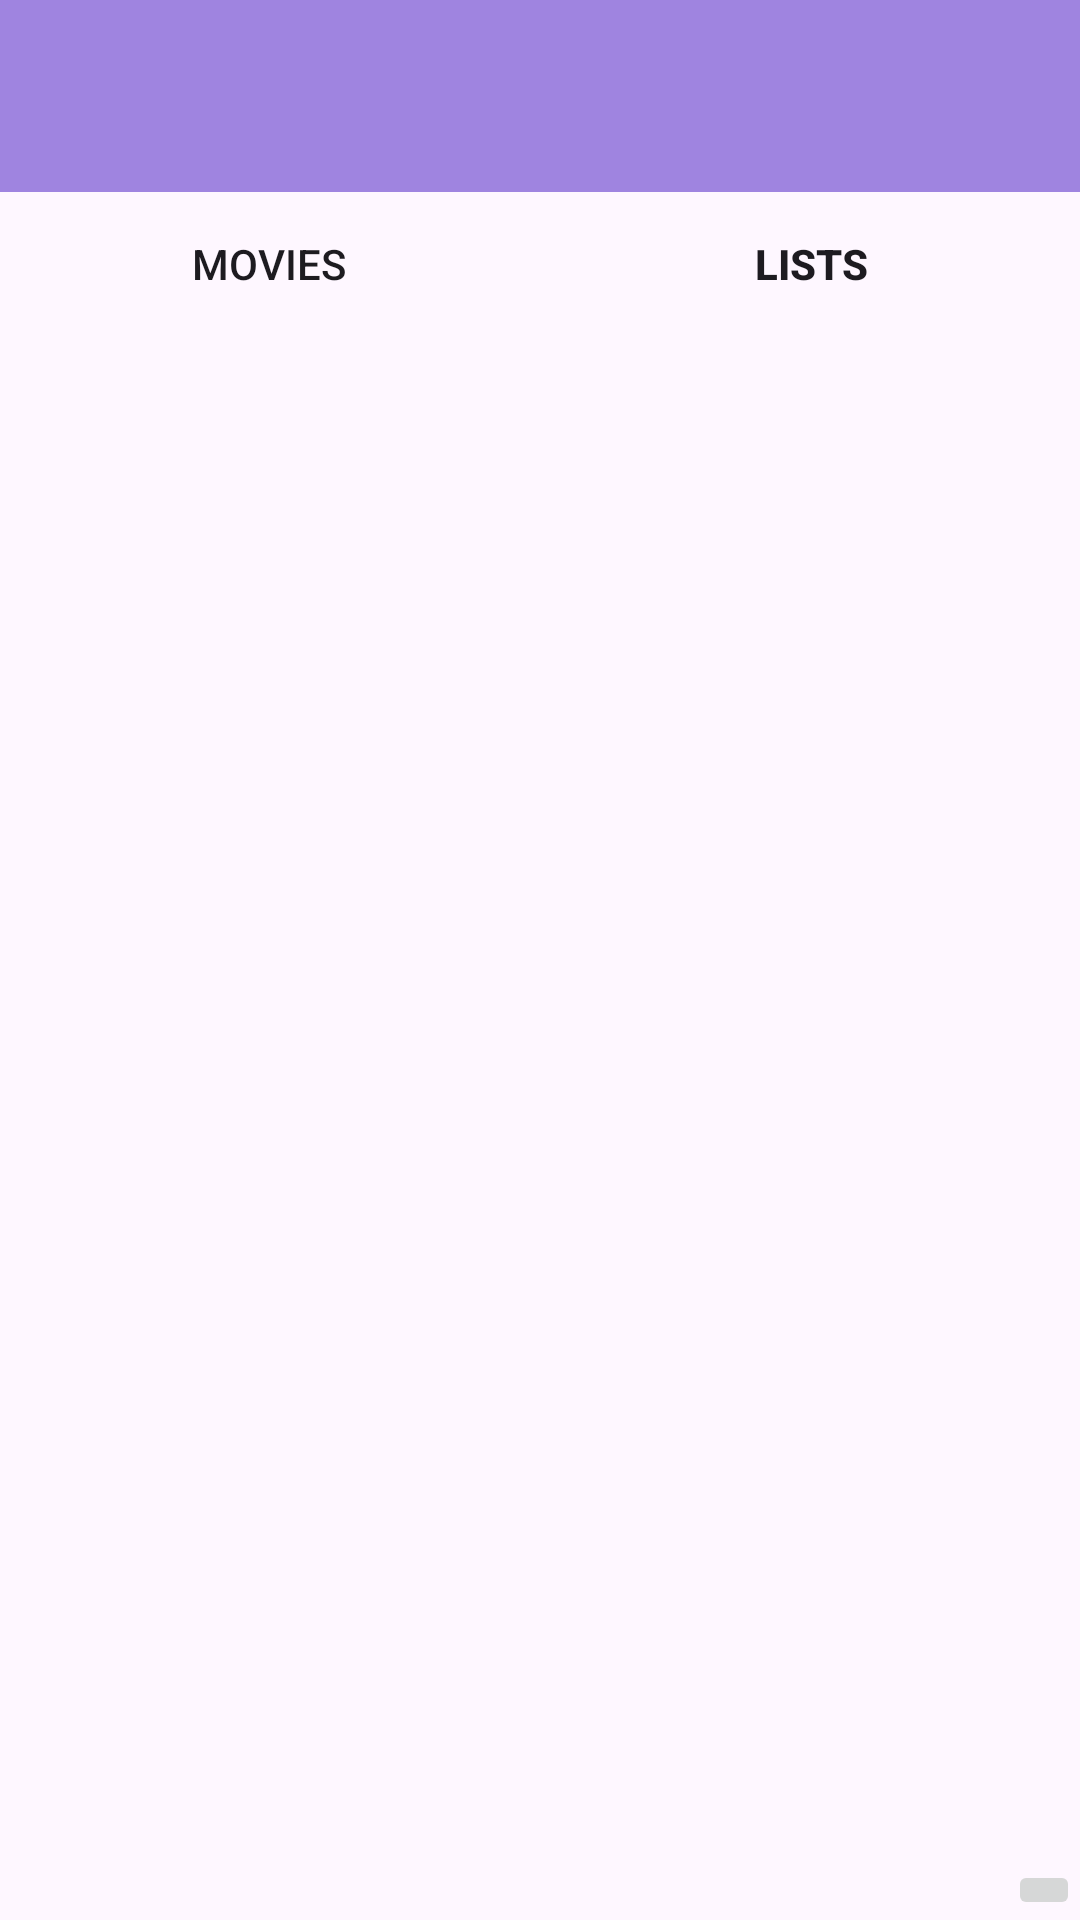

The Android layout XML behind this screen, and the referenced resources:
<!-- AndroidManifest.xml: application theme Theme.FilmApp -->
<!-- res/layout/activity_all_lists.xml -->
<?xml version="1.0" encoding="utf-8"?>
<RelativeLayout xmlns:android="http://schemas.android.com/apk/res/android"
    xmlns:app="http://schemas.android.com/apk/res-auto"
    xmlns:tools="http://schemas.android.com/tools"
    android:id="@+id/listActivity"
    android:layout_width="match_parent"
    android:layout_height="match_parent"
    tools:context=".ListsActivity">



    <androidx.appcompat.widget.Toolbar
        android:id="@+id/toolbar"
        android:layout_width="match_parent"
        android:layout_height="wrap_content"
        android:background="#773302BC" />

    <LinearLayout
        android:id="@+id/buttonLayout"
        android:layout_width="fill_parent"
        android:layout_height="wrap_content"
        android:layout_below="@id/toolbar">

        <Button
            android:onClick="changeActivityToMovies"
            android:text="@string/movies"
            android:layout_marginEnd="1dp"
            android:id="@+id/filmsButton"
            android:layout_width="0dp"
            android:layout_height="wrap_content"
            android:background="@drawable/movie_lists_button"
            android:layout_weight="1"/>

        <Button

            android:text="@string/lists"
            android:textStyle="bold"
            android:layout_marginStart="1dp"
            android:id="@+id/listsButton"
            android:layout_width="0dp"
            android:layout_height="wrap_content"
            android:background="@drawable/movie_lists_button"
            android:layout_weight="1"/>
    </LinearLayout>

    <androidx.recyclerview.widget.RecyclerView
        android:layout_below="@+id/buttonLayout"
        android:id="@+id/recyclerView"
        android:layout_height="wrap_content"
        android:layout_width="match_parent">
    </androidx.recyclerview.widget.RecyclerView>

    <ImageButton
        android:layout_above="@id/recyclerView"
        android:id="@+id/createButton"
        android:layout_width="wrap_content"
        android:layout_height="wrap_content"
        android:layout_alignParentEnd="true"
        android:layout_alignParentBottom="true"
        app:srcCompat="@drawable/baseline_add_circle_outline_24" />
</RelativeLayout>
<!-- resources referenced by this layout -->
<resources>
  <string name="lists">Lists</string>
  <string name="movies">Movies</string>
  <style name="Theme.FilmApp" parent="Base.Theme.FilmApp" />
  <style name="Base.Theme.FilmApp" parent="Theme.Material3.DayNight.NoActionBar">
          
          
      </style>
</resources>
